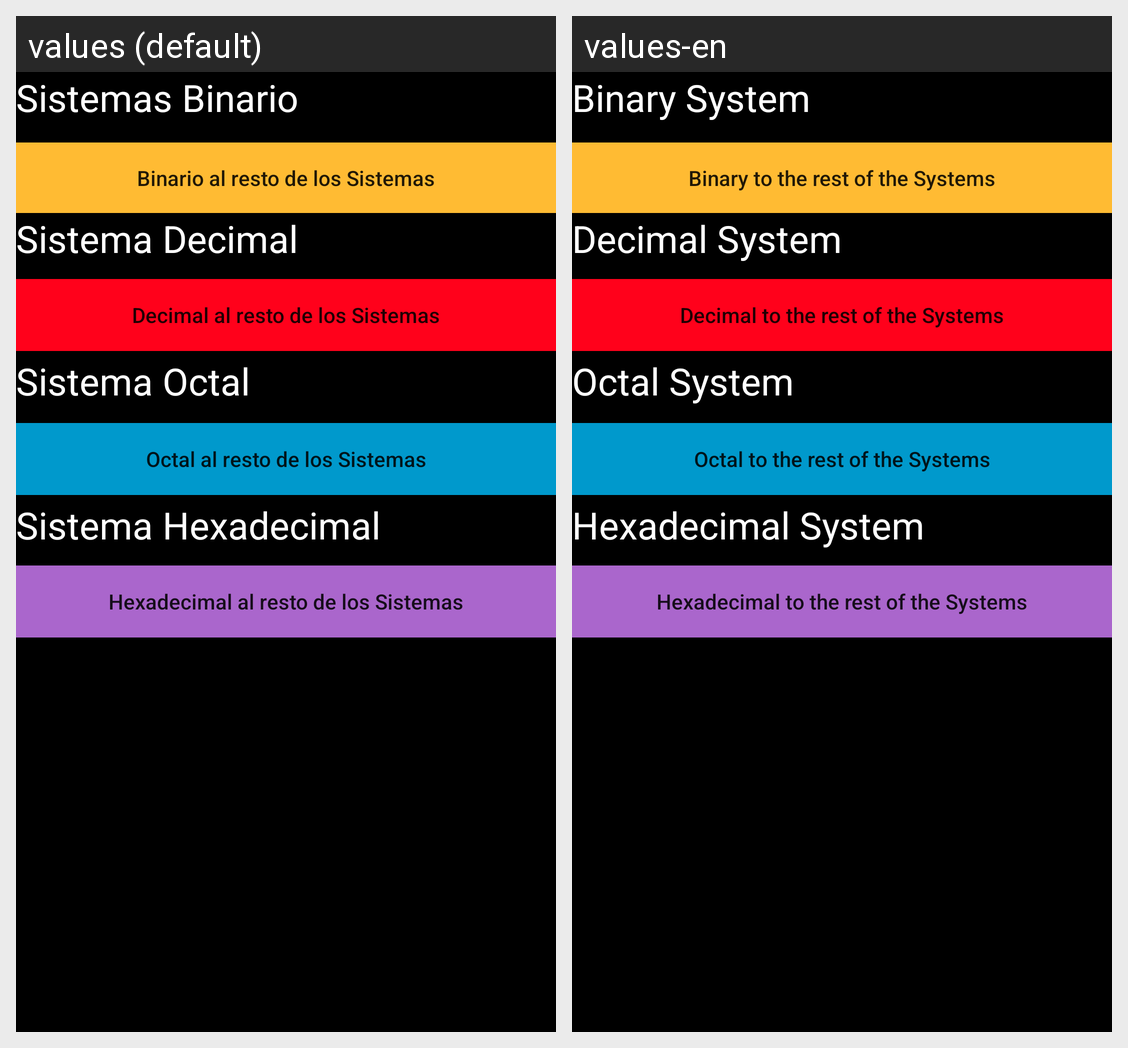

Locale-by-locale string values for the Android screen shown in this grid:
Android screen res/layout/activity_main.xml rendered under 2 locales, left to right: values (default), values-en. Device: Nexus 5 (rendered at 1080×1920; each locale shown at half size, 540×960, under a caption strip naming it); theme AppTheme.
Strings drawn on this screen, with the default value and each locale's value (text and hints the layout hard-codes, and strings that could not be matched under every locale, appear in the picture but are not listed):

SistemaBinario
  values: Sistemas Binario
  values-en: Binary System

SistemaBinario_otros
  values: Binario al resto de los Sistemas
  values-en: Binary to the rest of the Systems

SistemaDecimal
  values: Sistema Decimal
  values-en: Decimal System

SistemaDecimal_otros
  values: Decimal al resto de los Sistemas
  values-en: Decimal to the rest of the Systems

SistemaOctal
  values: Sistema Octal
  values-en: Octal System

SistemaOctal_otros
  values: Octal al resto de los Sistemas
  values-en: Octal to the rest of the Systems

SistemaHexadecimal
  values: Sistema Hexadecimal
  values-en: Hexadecimal System

SistemaHexadecimal_otros
  values: Hexadecimal al resto de los Sistemas
  values-en: Hexadecimal to the rest of the Systems
